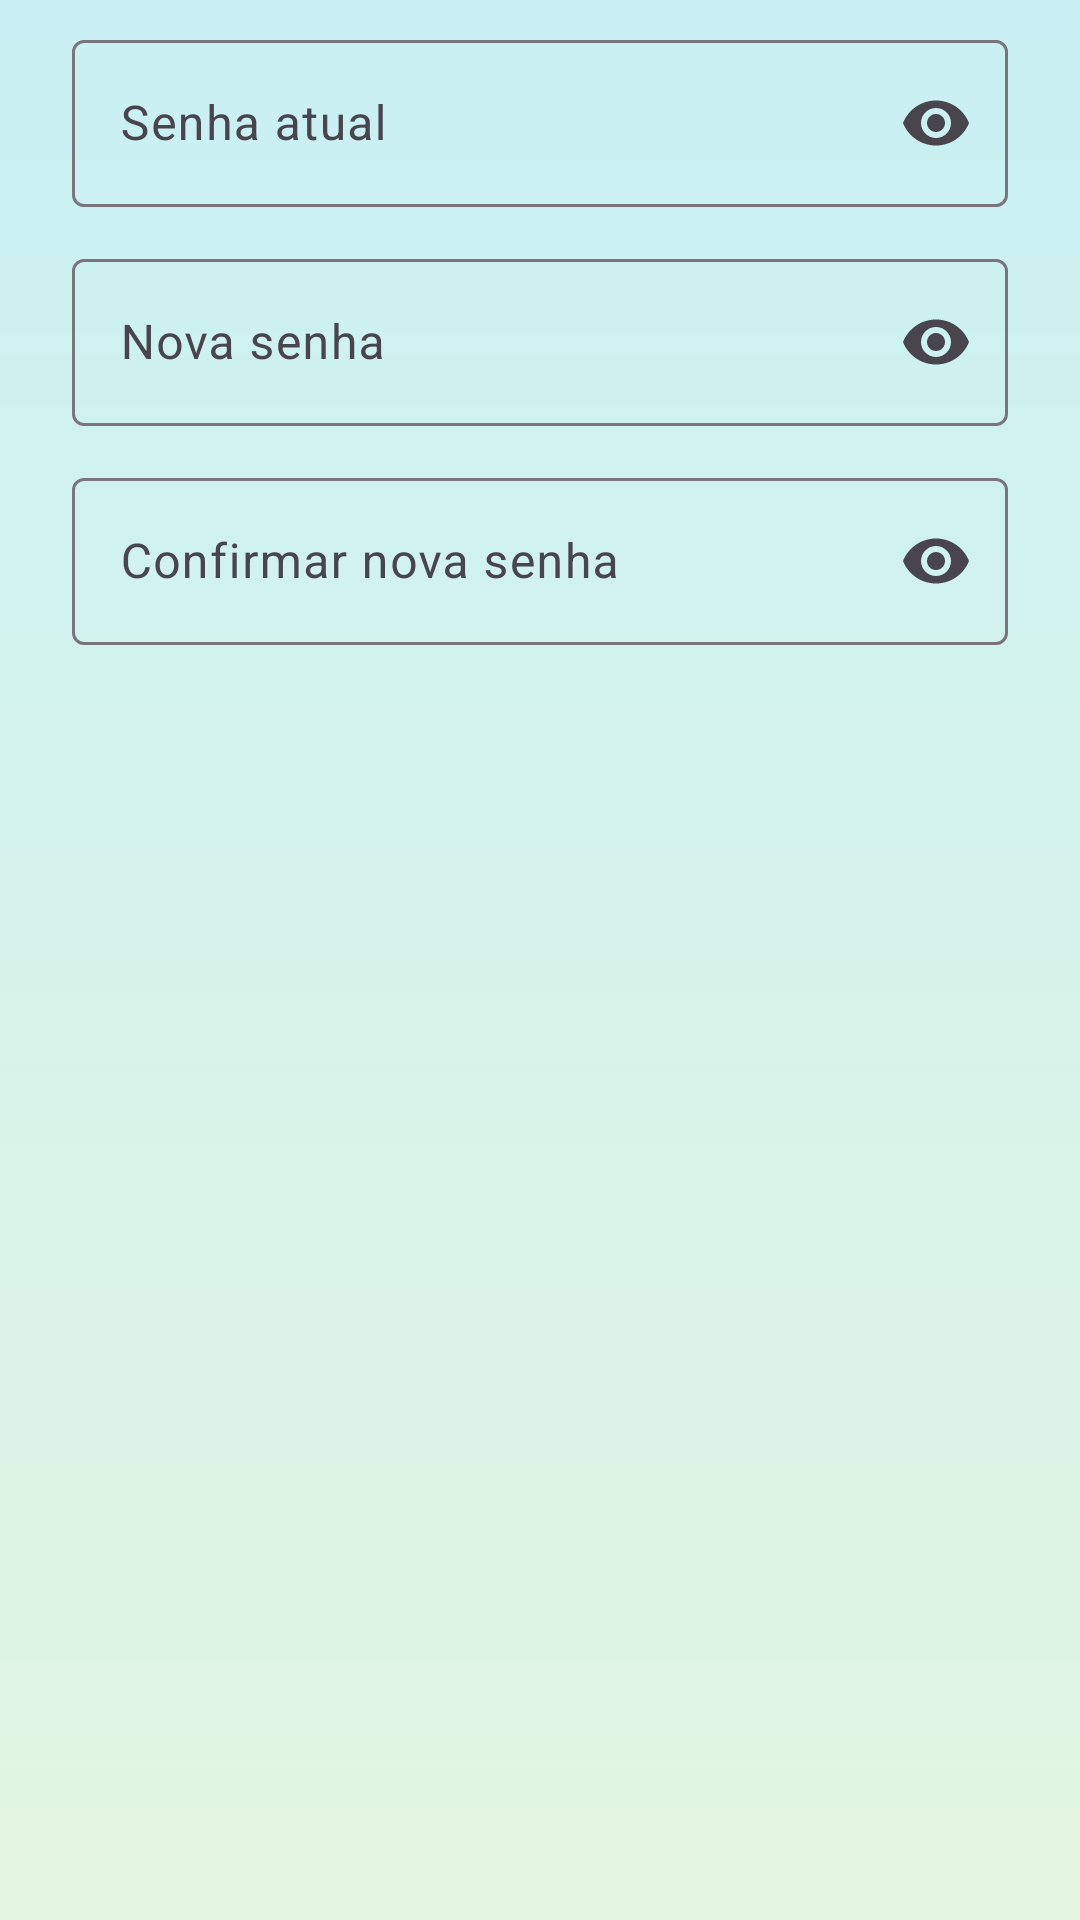

Android layout source for this screen:
<!-- AndroidManifest.xml: application theme Theme.CorrenteDoBem -->
<!-- res/layout/dialog_nova_senha.xml -->
<?xml version="1.0" encoding="utf-8"?>
<LinearLayout xmlns:android="http://schemas.android.com/apk/res/android"
    xmlns:app="http://schemas.android.com/apk/res-auto"
    android:layout_width="match_parent"
    android:layout_height="wrap_content"
    android:orientation="vertical"
    android:paddingStart="24dp"
    android:paddingTop="8dp"
    android:paddingEnd="24dp">

    <com.google.android.material.textfield.TextInputLayout
        android:id="@+id/layoutAtual"
        style="@style/Widget.Material3.TextInputLayout.OutlinedBox"
        android:layout_width="match_parent"
        android:layout_height="wrap_content"
        android:layout_marginBottom="12dp"
        android:hint="@string/hint_senha_atual"
        app:endIconMode="password_toggle">

        <com.google.android.material.textfield.TextInputEditText
            android:id="@+id/edtAtual"
            android:layout_width="match_parent"
            android:layout_height="wrap_content"
            android:inputType="textPassword" />
    </com.google.android.material.textfield.TextInputLayout>

    <com.google.android.material.textfield.TextInputLayout
        android:id="@+id/layoutNova"
        style="@style/Widget.Material3.TextInputLayout.OutlinedBox"
        android:layout_width="match_parent"
        android:layout_height="wrap_content"
        android:hint="@string/hint_senha_nova"
        app:endIconMode="password_toggle">

        <com.google.android.material.textfield.TextInputEditText
            android:id="@+id/edtNova"
            android:layout_width="match_parent"
            android:layout_height="wrap_content"
            android:inputType="textPassword" />
    </com.google.android.material.textfield.TextInputLayout>

    <com.google.android.material.textfield.TextInputLayout
        android:id="@+id/layoutConfirma"
        style="@style/Widget.Material3.TextInputLayout.OutlinedBox"
        android:layout_width="match_parent"
        android:layout_height="wrap_content"
        android:layout_marginTop="12dp"
        android:hint="@string/hint_senha_confirma"
        app:endIconMode="password_toggle">

        <com.google.android.material.textfield.TextInputEditText
            android:id="@+id/edtConfirma"
            android:layout_width="match_parent"
            android:layout_height="wrap_content"
            android:inputType="textPassword" />
    </com.google.android.material.textfield.TextInputLayout>
</LinearLayout>
<!-- resources referenced by this layout -->
<resources>
  <string name="hint_senha_atual">Senha atual</string>
  <string name="hint_senha_confirma">Confirmar nova senha</string>
  <string name="hint_senha_nova">Nova senha</string>
  <style name="Theme.CorrenteDoBem" parent="Theme.Material3.DayNight.NoActionBar">
          <item name="colorPrimary">@color/verde_primario</item>
          <item name="colorOnPrimary">@color/branco</item>
          <item name="colorPrimaryContainer">@color/verde_claro</item>
          <item name="colorSecondary">@color/ciano_primario</item>
          <item name="colorOnSecondary">@color/branco</item>
          <item name="colorSurface">@color/superficie</item>
          <item name="colorOnSurface">@color/texto_principal</item>
          <item name="android:colorBackground">@color/fundo</item>
          <item name="android:windowBackground">@drawable/bg_app</item>
          <item name="android:statusBarColor">@color/verde_escuro</item>
      </style>
  <color name="verde_primario">#2E7D32</color>
  <color name="branco">#FFFFFF</color>
  <color name="verde_claro">#C8E6C9</color>
  <color name="ciano_primario">#00ACC1</color>
  <color name="superficie">#FFFFFF</color>
  <color name="texto_principal">#1B2E1C</color>
  <color name="fundo">#F1F8E9</color>
  <!-- drawable bg_app (drawable) -->
  <?xml version="1.0" encoding="utf-8"?>
  <shape xmlns:android="http://schemas.android.com/apk/res/android"
      android:shape="rectangle">
      <gradient
          android:angle="270"
          android:endColor="@color/fundo_base"
          android:startColor="@color/fundo_topo" />
  </shape>
  <color name="verde_escuro">#1B5E20</color>
  <color name="fundo_base">#E3F6E1</color>
  <color name="fundo_topo">#C9F0F4</color>
</resources>
